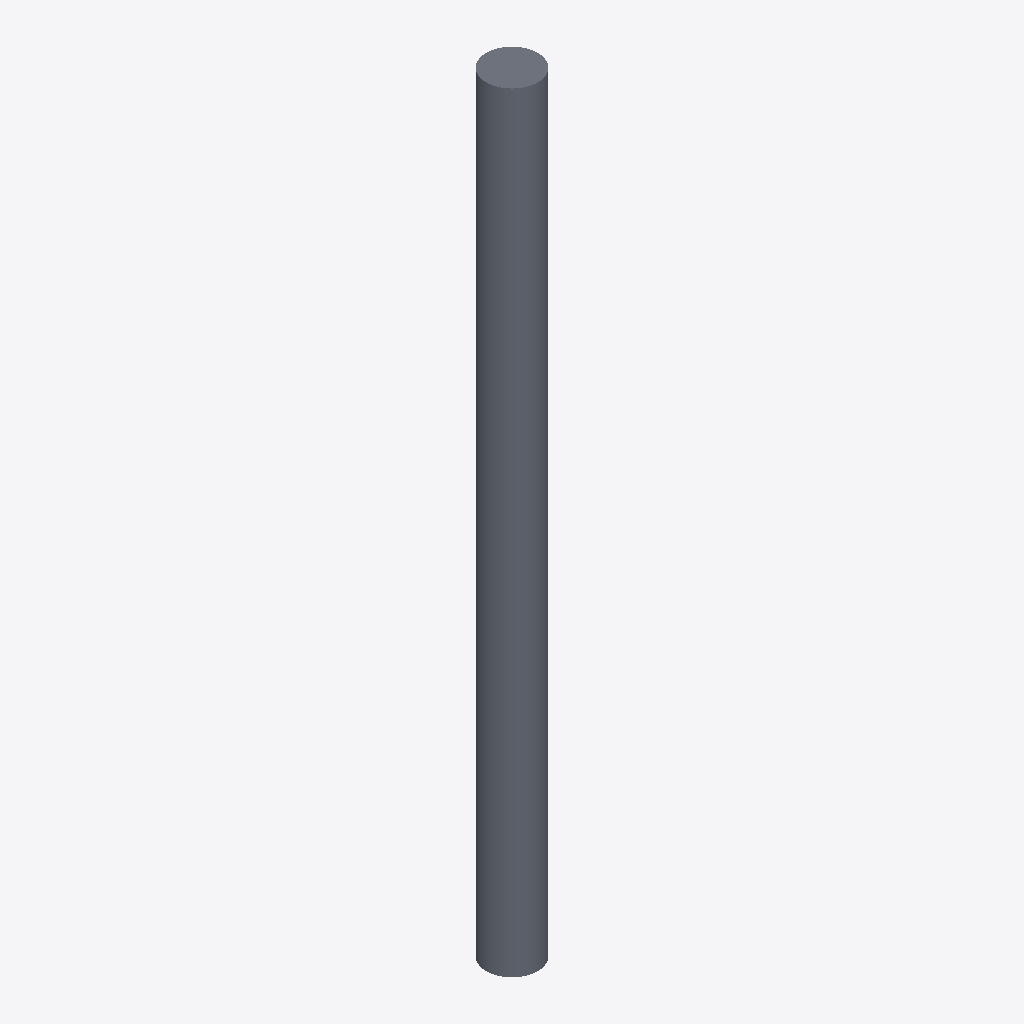
Isometric view of an IFC building model (IFC-SPF (STEP), schema IFC2X3, length unit metre), seen from the south-west, elements coloured by IFC class: 1 slab (grey).
Extent 400.0 m × 400.0 m × 6000.0 m (x, y, z). Storeys (1): Default Building Storey at 0.00 m. Elements (1): 1 IfcSlab.

HEADER;
FILE_DESCRIPTION(('ViewDefinition [CoordinationView]'),'2;1');
FILE_NAME('/Users/macbook/Desktop/BIM/data/rst_advanced/IfcSlab128.ifc','2018-08-31T00:10:14-0400',('Unknown Author','info@ifctoolsproject.com'),('Unknown Organization'),'IFC Tools Project - IFC2x3 Java Toolbox','IFC2x3 Java Toolbox 2.0','Unknown Authorizer');
FILE_SCHEMA(('IFC2X3'));
ENDSEC;
DATA;
#45=IFCPROJECT('0ETb$X$4H5TviOmS0jV1S7',#37,'Default Project','Description of Default Project',$,$,$,(#40),#44);
#47=IFCBUILDING('2PmNBQvODEgR_gGl99Seya',#37,'Default Building','Description',$,#46,$,$,.ELEMENT.,$,$,$);
#48=IFCBUILDINGSTOREY('0RijoxKFjD1xuJRN5oMr0n',#37,'Default Building Storey','Description',$,#46,$,$,.ELEMENT.,$);
#1=IFCSLAB('01U2Ox69TF78CjGAzXHA1Z',#2,'M_Pile-Steel Pipe:400mm Diameter:148525',$,'M_Pile-Steel Pipe:400mm Diameter',#3,#4,'148525',.FLOOR.);
ENDSEC;
